Dataset: prepared_dataset (GitHub, Vedant-1724/GestureBot-Ai). Classes: hazardous, non-hazardous.

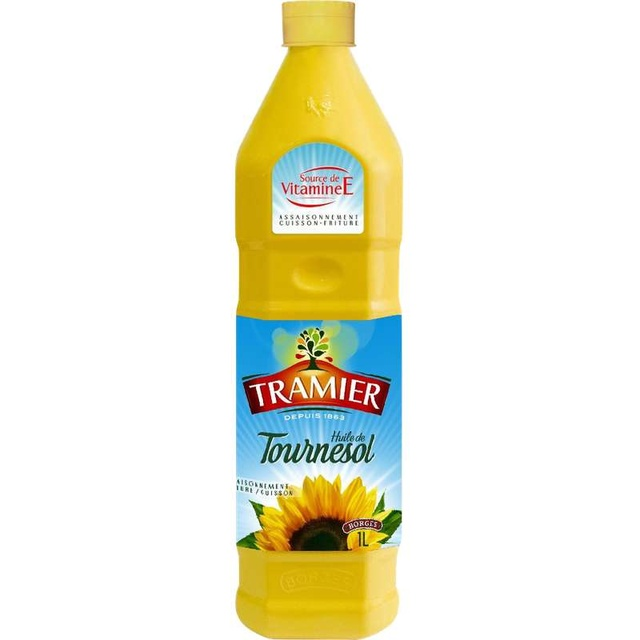
Label: non-hazardous

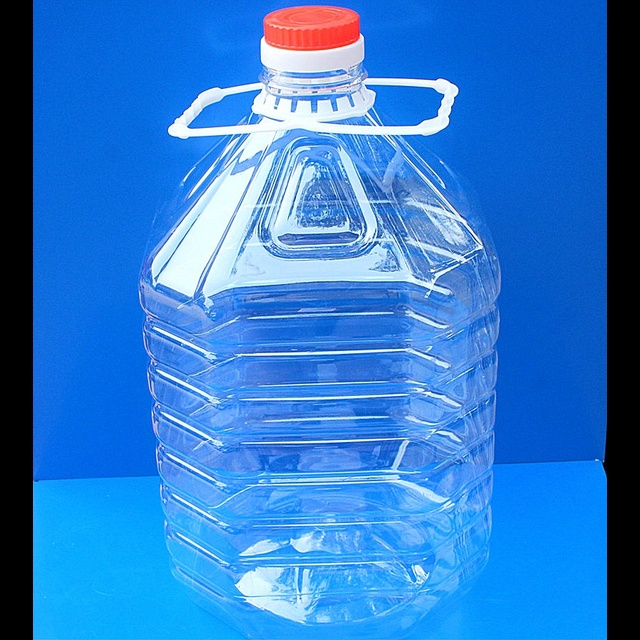
Label: non-hazardous

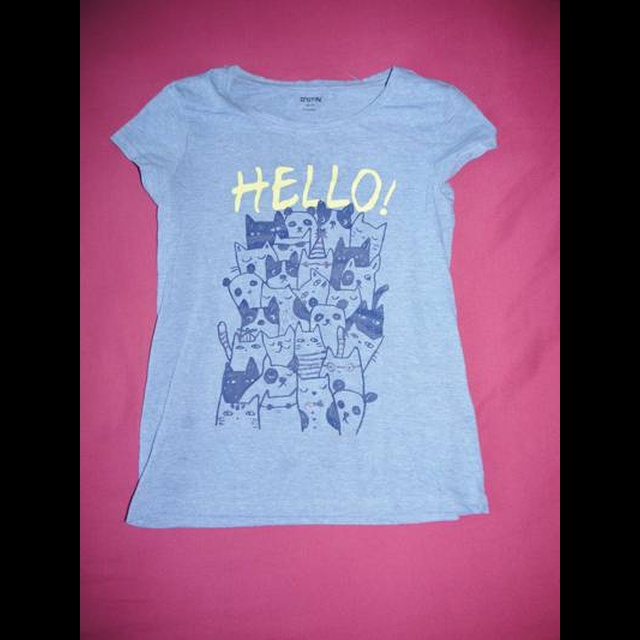
Label: non-hazardous

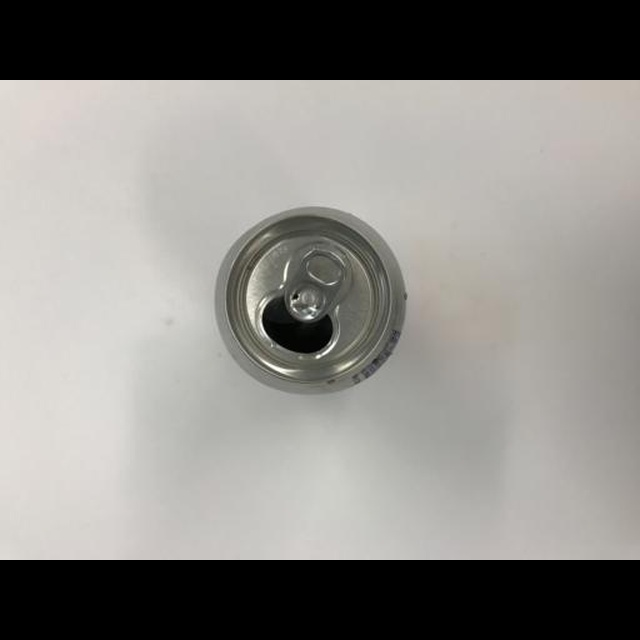
Label: hazardous

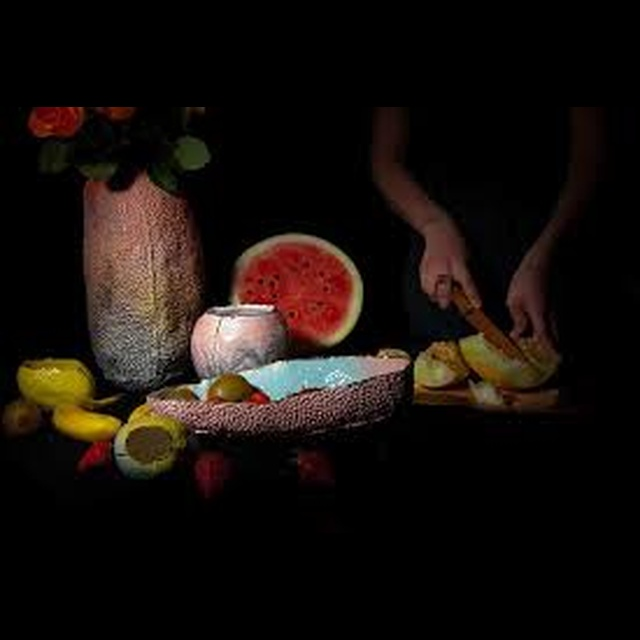
Label: hazardous

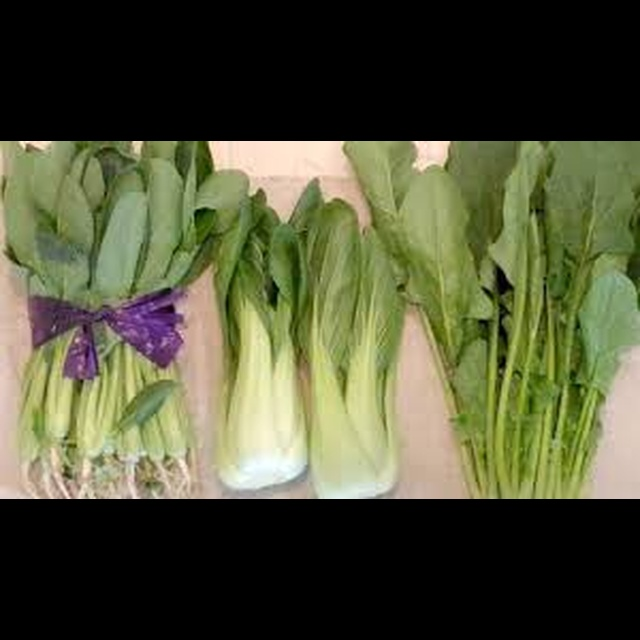
Label: hazardous
